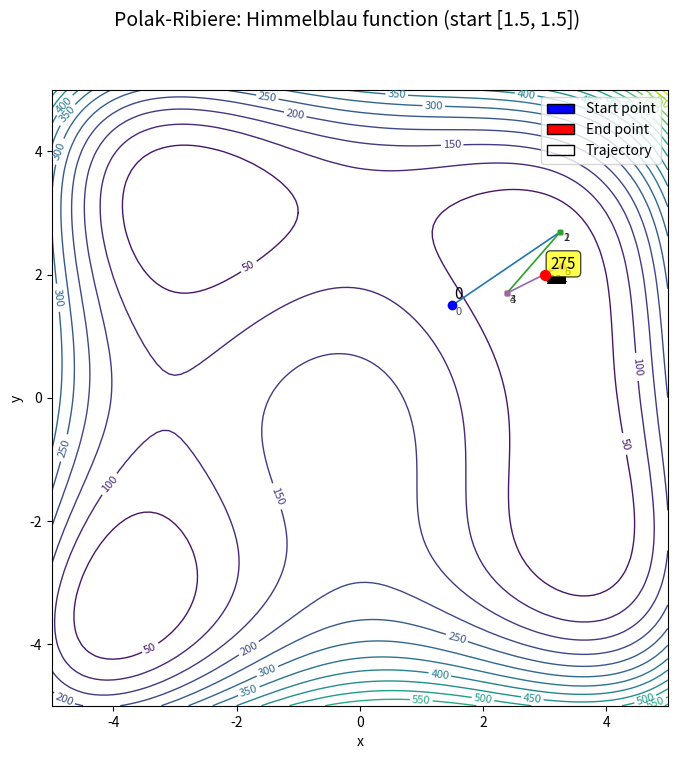
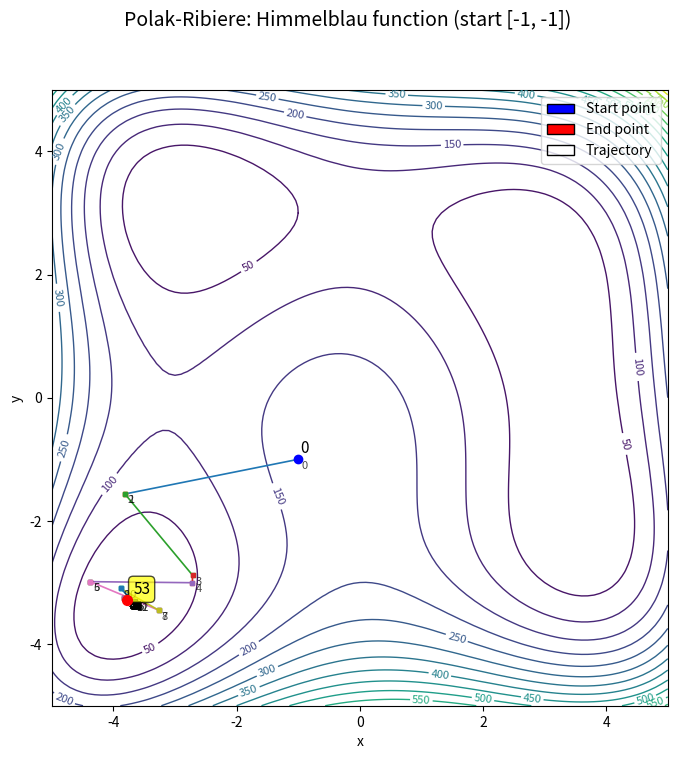

Generate these figures, in order, with matplotlib:
import numpy as np
import matplotlib
import os
import sys
from numpy.linalg import norm

matplotlib.use('Agg')
import matplotlib.pyplot as plt

# --- Функции для метода Полка-Рибьера ---
def fH(X):
    """Функция Химмельблау"""
    x = X[0]
    y = X[1]
    v = (x ** 2 + y - 11) ** 2 + (x + y ** 2 - 7) ** 2
    return v

def dfH(X):
    """Градиент функции Химмельблау"""
    x = X[0]
    y = X[1]
    v = np.copy(X)
    v[0] = 2 * (x ** 2 + y - 11) * (2 * x) + 2 * (x + y ** 2 - 7)
    v[1] = 2 * (x ** 2 + y - 11) + 2 * (x + y ** 2 - 7) * (2 * y)
    return v

def wolfesearch(f, df, xk, pk, amax, c1, c2):
    """
    Поиск длины шага по Вольфе для нелинейной оптимизации.
    """
    
    # Инициализация
    alpha = amax
    alpha_low = 0.0
    alpha_high = amax
    
    # Вычисление значений в начальной точке
    fk = f(xk)
    gk = df(xk)
    
    # Производная по направлению
    slope = np.dot(gk.flatten(), pk.flatten())
    
    # Максимальное количество итераций
    max_iter = 50
    
    for i in range(max_iter):
        # Вычисление значения функции и градиента в новой точке
        x_new = xk + alpha * pk
        f_new = f(x_new)
        g_new = df(x_new)
        
        # Проверка условия Армихо (достаточного уменьшения)
        armijo = f_new <= fk + c1 * alpha * slope
        
        # Проверка условия кривизны
        curvature_slope = np.dot(g_new.flatten(), pk.flatten())
        curvature = curvature_slope >= c2 * slope
        
        if not armijo:
            # Условие Армихо не выполнено - уменьшаем шаг
            alpha_high = alpha
            alpha = 0.5 * (alpha_low + alpha_high)
        elif not curvature:
            # Условие кривизны не выполнено - увеличиваем нижнюю границу
            alpha_low = alpha
            if alpha_high >= amax:
                alpha = 2.0 * alpha
            else:
                alpha = 0.5 * (alpha_low + alpha_high)
        else:
            # Оба условия выполнены
            return alpha
            
        # Ограничение alpha сверху
        alpha = min(alpha, amax)
    
    # Если не удалось найти подходящий шаг, возвращаем последний alpha
    return alpha

def prsearch(f, df, x0, tol, plot=True, save_path=None, filename_prefix="PR", title=None):
    """
    Метод Полка-Рибьера (Polak-Ribiere) с возможностью отрисовки
    
    Parameters:
    -----------
    f : callable
        Целевая функция
    df : callable
        Градиент функции
    x0 : array-like
        Начальная точка
    tol : float
        Точность
    plot : bool
        Включить отрисовку
    save_path : str
        Путь для сохранения графика
    filename_prefix : str
        Префикс имени файла
    title : str
        Заголовок графика
    """
    kmax = 1000
    c1 = tol
    c2 = 0.1
    amax = 3

    xk = np.array(x0, dtype=float)
    gk = df(xk)
    neval = 1
    pk = -gk

    coords = [xk.copy()]
    k = 0

    while (norm(gk) >= tol) and (k < kmax):
        alpha = wolfesearch(f, df, xk, pk, amax, c1, c2)

        xk1 = xk + alpha * pk
        gk1 = df(xk1)
        neval += 1
        
        # Вычисление beta по формуле Полка-Рибьера
        # beta = (gk1^T * (gk1 - gk)) / (gk^T * gk)
        g_diff = gk1 - gk
        numerator = np.dot(gk1.flatten(), g_diff.flatten())
        denominator = np.dot(gk.flatten(), gk.flatten())
        beta = max(0, numerator / denominator)  # Обычная модификация для обеспечения сходимости

        # Новое направление
        pk = -gk1 + beta * pk

        # Обновление переменных
        xk = xk1
        gk = gk1
        coords.append(xk.copy())
        k += 1

    xmin = xk
    fmin = f(xmin)
    
    answer_ = [xmin, fmin, neval, coords, k]
    
    print(f"xmin = {xmin}, Fmin = {fmin:.6e}")
    print(f"Вычислений градиента: {neval}, Итераций: {k}")

    # Отрисовка траектории
    if plot:
        # Определяем подходящие пределы для графика
        xlim = (-5, 5)
        ylim = (-5, 5)
            
        # Определяем заголовок
        if title is None:
            title = 'Polak-Ribiere conjugate gradient method'
        
        draw(coords, len(coords)-1, f, xlim=xlim, ylim=ylim, 
             save_path=save_path, filename_prefix=filename_prefix, 
             title=title)
    
    return answer_

# --- Функции для визуализации (адаптированные) ---
def contourPlot(ax, f, xlim=(-5, 5), ylim=(-5, 5)):
    """Отрисовка контурных линий функции"""
    x1 = np.arange(xlim[0], xlim[1] + 0.1, 0.1)
    m = len(x1)
    y1 = np.arange(ylim[0], ylim[1] + 0.1, 0.1)
    n = len(y1)

    # делаем сетку
    [xx, yy] = np.meshgrid(x1, y1)

    # массивы для графиков функции
    F = np.zeros((n, m))

    # вычисляем рельеф поверхности
    for i in range(n):
        for j in range(m):
            X = [xx[i, j], yy[i, j]]
            F[i, j] = f(X)

    nlevels = 20
    contours = ax.contour(xx, yy, F, nlevels, linewidths=1)
    ax.clabel(contours, inline=True, fontsize=8)
    ax.set_xlabel('x')
    ax.set_ylabel('y')

def prDraw(ax, coords, nsteps):
    """Отрисовка траектории метода Полка-Рибьера"""
    fSize = 11
    
    if len(coords) == 0:
        return
        
    # первая точка
    x0 = coords[0]
    x0x = float(x0[0]) if hasattr(x0[0], '__len__') else float(x0[0])
    x0y = float(x0[1]) if hasattr(x0[1], '__len__') else float(x0[1])
    ax.text(x0x + 0.03, x0y + 0.1, "0", fontsize=fSize)
    ax.scatter(x0x, x0y, marker='o', c='blue', zorder=10)

    x1x, x1y = x0x, x0y
    
    for i in range(min(nsteps, len(coords)) - 1):
        x0 = coords[i]
        x1 = coords[i + 1]

        x0x = float(x0[0]) if hasattr(x0[0], '__len__') else float(x0[0])
        x0y = float(x0[1]) if hasattr(x0[1], '__len__') else float(x0[1])
        x1x = float(x1[0]) if hasattr(x1[0], '__len__') else float(x1[0])
        x1y = float(x1[1]) if hasattr(x1[1], '__len__') else float(x1[1])

        ax.plot([x0x, x1x], [x0y, x1y], lw=1.2, marker='s', ms=3)
        ax.text(x0x + 0.05, x0y - 0.15, str(i), fontsize=8, alpha=0.7)

    # последняя точка
    if len(coords) > 1:
        ax.scatter(x1x, x1y, marker='o', c='red', s=50, zorder=12)
        ax.text(x1x + 0.1, x1y + 0.1, str(len(coords)-1), fontsize=fSize, 
                bbox=dict(boxstyle="round,pad=0.3", facecolor="yellow", alpha=0.7))

def draw(coords, nsteps, f, xlim=(-5, 5), ylim=(-5, 5), 
         save_path=None, filename_prefix="PR", title=None):
    """
    Основная функция отрисовки
    
    Parameters:
    -----------
    coords : list
        Список координат точек
    nsteps : int
        Количество шагов для отрисовки
    f : callable
        Функция для контурного графика
    xlim, ylim : tuple
        Пределы осей
    save_path : str
        Путь для сохранения
    filename_prefix : str
        Префикс имени файла
    title : str
        Заголовок графика
    """
    fig, ax = plt.subplots(figsize=(10, 8))
    
    if title:
        fig.suptitle(title, fontsize=14)
    else:
        fig.suptitle('Polak-Ribiere conjugate gradient method', fontsize=14)

    plt.xlim(xlim[0], xlim[1])
    plt.ylim(ylim[0], ylim[1])
    ax.set_aspect('equal', adjustable='box')
    
    # Контур функции
    contourPlot(ax, f, xlim=xlim, ylim=ylim)
    
    # Точки и шаги
    prDraw(ax, coords, nsteps)
    
    # Добавляем легенду
    from matplotlib.patches import Patch
    legend_elements = [
        Patch(facecolor='blue', edgecolor='black', label='Start point'),
        Patch(facecolor='red', edgecolor='black', label='End point'),
        Patch(facecolor='none', edgecolor='black', linestyle='-', label='Trajectory')
    ]
    ax.legend(handles=legend_elements, loc='upper right')

    # Определяем имя файла
    if filename_prefix:
        name = f"plot_{filename_prefix}.png"
    else:
        name = "plot_Polak_Ribiere.png"

    # Определяем полный путь для сохранения
    if save_path:
        # Создаем папку, если она не существует
        os.makedirs(save_path, exist_ok=True)
        full_path = os.path.join(save_path, name)
    else:
        # Используем текущую директорию
        full_path = os.path.join(os.getcwd(), name)

    # Сохраняем
    fig.savefig(full_path, dpi=150, bbox_inches='tight')
    plt.close(fig)

    print(f"График сохранён: {full_path}")
    
    # Для встраивания в HTML (опционально)
    # ad = f'<img width="900px" src="{full_path}">'
    # print(ad)

# --- Основная программа ---
if __name__ == "__main__":
    print("Тестирование метода Полка-Рибьера...")
    print("\n1. Функция Химмельблау (начальная точка [1.5, 1.5]):")
    
    result = prsearch(
        fH, 
        dfH, 
        [1.5, 1.5], 
        1e-4, 
        plot=True, 
        save_path="pr_results",
        filename_prefix="PR_Himmelblau_1.5",
        title="Polak-Ribiere: Himmelblau function (start [1.5, 1.5])"
    )
    
    print("\n" + "="*60)
    print("РЕЗУЛЬТАТЫ МЕТОДА ПОЛКА-РИБЬЕРА:")
    print("="*60)
    print(f"Точка минимума: [{result[0][0]:.6f}, {result[0][1]:.6f}]")
    print(f"Значение функции: {result[1]:.6e}")
    print(f"Число вычислений градиента: {result[2]}")
    print(f"Число итераций: {result[4]}")
    print(f"Число точек в траектории: {len(result[3])}")
    print("="*60)
    
    # Тестирование с другой начальной точкой
    print("\n2. Функция Химмельблау (начальная точка [-1, -1]):")
    
    result2 = prsearch(
        fH, 
        dfH, 
        [-1, -1], 
        1e-4, 
        plot=True, 
        save_path="pr_results",
        filename_prefix="PR_Himmelblau_-1",
        title="Polak-Ribiere: Himmelblau function (start [-1, -1])"
    )
    
    print("\n" + "="*60)
    print("РЕЗУЛЬТАТЫ (вторая точка):")
    print("="*60)
    print(f"Точка минимума: [{result2[0][0]:.6f}, {result2[0][1]:.6f}]")
    print(f"Значение функции: {result2[1]:.6e}")
    print(f"Число вычислений градиента: {result2[2]}")
    print(f"Число итераций: {result2[4]}")
    print("="*60)
